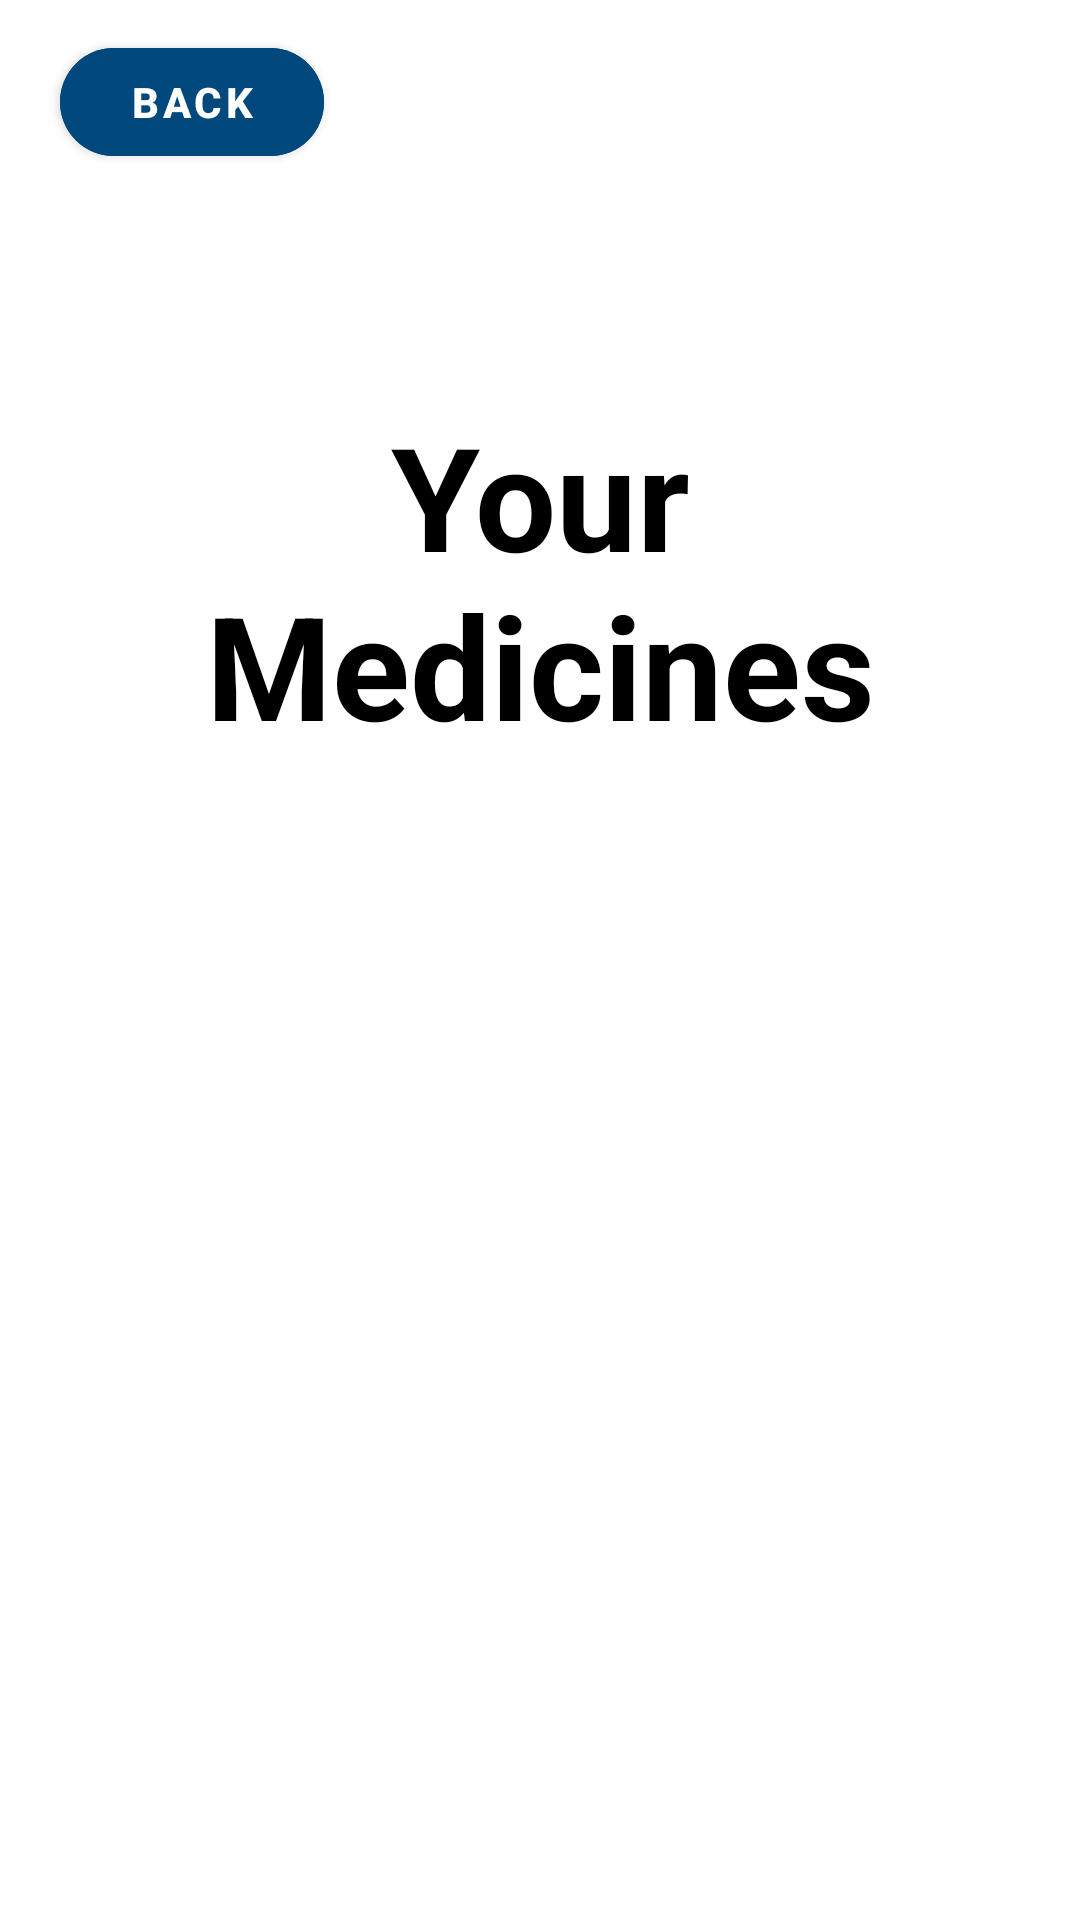

The Android layout XML behind this screen, and the referenced resources:
<!-- AndroidManifest.xml: application theme AppTheme -->
<!-- res/layout/activity_view_medicines_list.xml -->
<?xml version="1.0" encoding="utf-8"?>

<LinearLayout xmlns:android="http://schemas.android.com/apk/res/android"
    xmlns:app="http://schemas.android.com/apk/res-auto"
    xmlns:tools="http://schemas.android.com/tools"
    android:layout_width="match_parent"
    android:layout_height="match_parent"
    android:orientation="vertical"
    tools:context=".ViewMedicines">
    android:id="@+id/view_medicine_list"
    android:orientation="vertical"

    <RelativeLayout
        android:layout_width="match_parent"
        android:layout_height="wrap_content"
        android:layout_marginBottom="10dp"
        android:orientation="horizontal">

        <ImageView
            android:id="@+id/ivHeader"
            android:layout_width="match_parent"
            android:layout_height="wrap_content"
            android:adjustViewBounds="true"
            android:src="@drawable/header"
            tools:ignore="MissingConstraints" />

        <Button
            android:id="@+id/btnBack"
            android:layout_width="wrap_content"
            android:layout_height="wrap_content"
            android:layout_alignParentLeft="true"
            android:layout_marginLeft="20dp"
            android:layout_marginTop="10dp"
            android:backgroundTint="@color/colorPrimaryDark"
            android:checkable="false"
            android:text="Back"
            android:textColor="@color/secondaryText"
            android:textStyle="bold"
            app:cornerRadius="20dp" />

        <TextView
            android:id="@+id/tvViewMedicinesHeader"
            android:layout_width="match_parent"
            android:layout_height="wrap_content"
            android:layout_below="@id/btnBack"
            android:layout_marginLeft="15dp"
            android:layout_marginTop="75dp"
            android:layout_marginRight="15dp"
            android:gravity="center"
            android:text="Your Medicines"
            android:textColor="@color/primaryText"
            android:textSize="48sp"
            android:textStyle="bold" />


    </RelativeLayout>


    <ScrollView
        android:layout_width="match_parent"
        android:layout_height="match_parent"
        android:layout_margin="15dp">

        <LinearLayout
            android:layout_width="match_parent"
            android:layout_height="match_parent"
            android:orientation="vertical">

            <androidx.recyclerview.widget.RecyclerView
                android:id="@+id/rvYourMedicineList"
                android:layout_width="match_parent"
                android:layout_height="match_parent"
                android:layout_marginTop="5dp"
                android:layout_marginBottom="5dp" />
        </LinearLayout>
    </ScrollView>



</LinearLayout>
<!-- resources referenced by this layout -->
<resources>
  <color name="colorPrimaryDark">#01497c</color>
  <color name="primaryText">#000000</color>
  <color name="secondaryText">#FFFFFF</color>
</resources>
